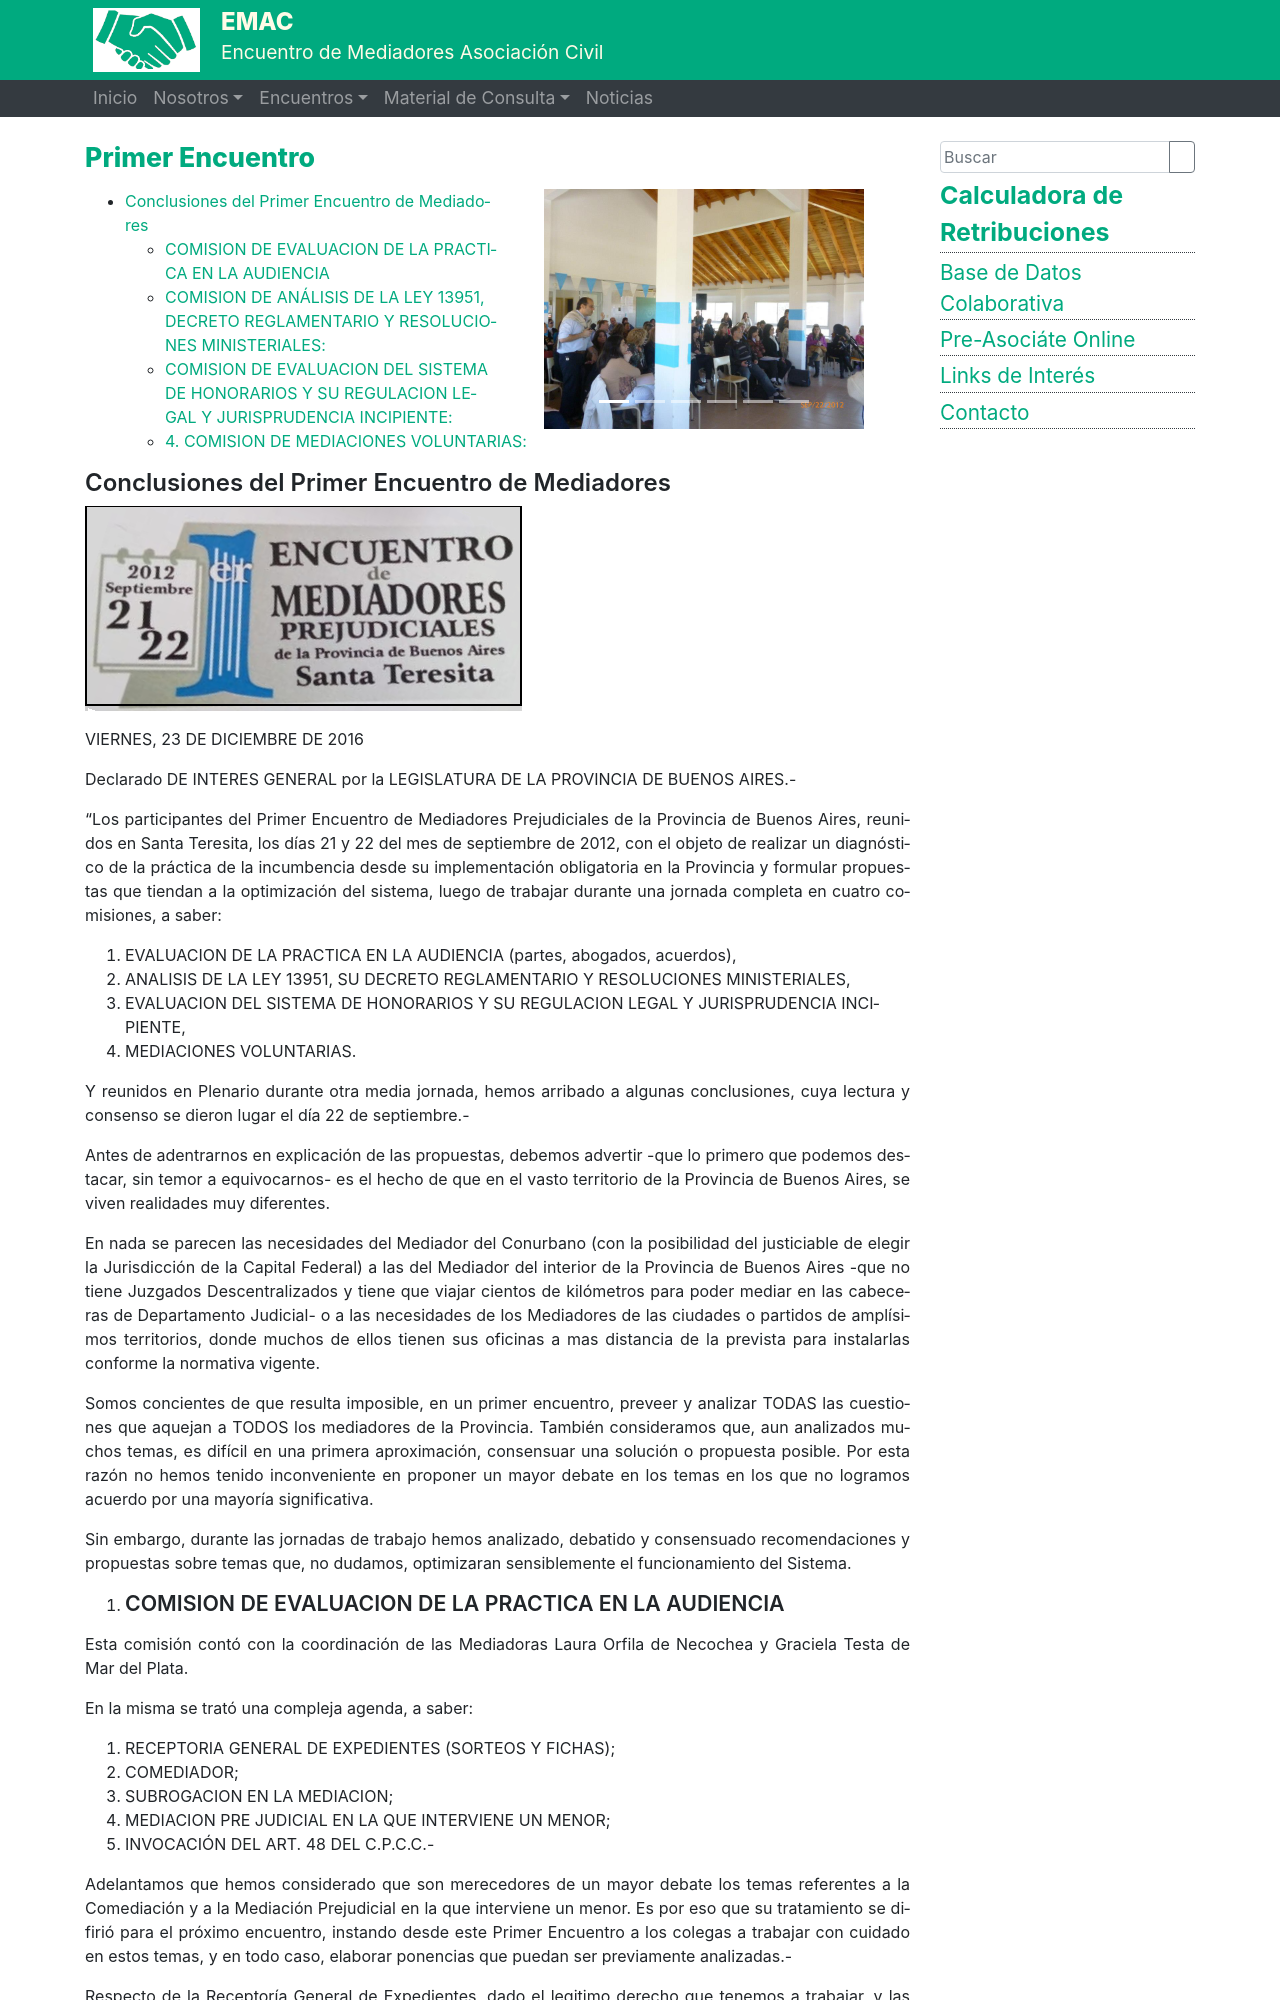

repository: ralsina/sitio-mediadores · page: primero/index.html · generator: sphinx

---
title: Primer Encuentro
previewimage: /images/uploads/logo-1er-encuentro.png
---
<div style="float:right; width: 50%;">
{{% slides "primer-encuentro" %}}
</div>

[TOC]

# Conclusiones del Primer Encuentro de Mediadores



![](/images/uploads/logo-1er-encuentro.png)

VIERNES, 23 DE DICIEMBRE DE 2016

Declarado DE INTERES GENERAL por la LEGISLATURA DE LA PROVINCIA DE BUENOS AIRES.-

“Los participantes del Primer Encuentro de Mediadores Prejudiciales de la Provincia de Buenos Aires, reunidos en Santa Teresita, los días 21 y 22 del mes de septiembre de 2012, con el objeto de realizar un diagnóstico de la práctica de la incumbencia desde su implementación obligatoria en la Provincia y formular propuestas que tiendan a la optimización del sistema, luego de trabajar durante una jornada completa en cuatro comisiones, a saber:

1. EVALUACION DE LA PRACTICA EN LA AUDIENCIA (partes, abogados, acuerdos),
2. ANALISIS DE LA LEY 13951, SU DECRETO REGLAMENTARIO Y RESOLUCIONES MINISTERIALES,
3. EVALUACION DEL SISTEMA DE HONORARIOS Y SU REGULACION LEGAL Y JURISPRUDENCIA INCIPIENTE,
4. MEDIACIONES VOLUNTARIAS.

Y reunidos en Plenario durante otra media jornada, hemos arribado a algunas conclusiones, cuya lectura y consenso se dieron lugar el día 22 de septiembre.-

 Antes de adentrarnos en explicación de las propuestas, debemos advertir -que lo primero que podemos destacar, sin temor a equivocarnos- es el hecho de que en el vasto territorio de la Provincia de Buenos Aires, se viven realidades muy diferentes.

En nada se parecen las necesidades del Mediador del Conurbano (con la posibilidad del justiciable de elegir la Jurisdicción de la Capital Federal) a las del Mediador del interior de la Provincia de Buenos Aires -que no tiene Juzgados Descentralizados y tiene que viajar cientos de kilómetros para poder mediar en las cabeceras de Departamento Judicial- o a las  necesidades de los Mediadores de las ciudades o partidos de amplísimos territorios, donde muchos de ellos tienen sus oficinas a mas distancia de la prevista para instalarlas conforme la normativa vigente.

 Somos concientes de que resulta imposible, en un primer encuentro, preveer y analizar TODAS las cuestiones que aquejan a TODOS los mediadores de la Provincia. También consideramos que, aun analizados muchos temas, es difícil en una primera aproximación, consensuar una solución o propuesta posible. Por esta razón no hemos tenido inconveniente en proponer un mayor debate en los temas en los que no logramos acuerdo por una mayoría significativa.

 Sin embargo, durante las jornadas de trabajo hemos analizado, debatido y consensuado recomendaciones y propuestas sobre temas que, no dudamos, optimizaran sensiblemente el funcionamiento del Sistema.

1. ## COMISION DE EVALUACION DE LA PRACTICA EN LA AUDIENCIA

Esta comisión contó con la coordinación de las Mediadoras Laura Orfila de Necochea y Graciela Testa de Mar del Plata.

En la misma se trató una compleja agenda, a saber:

1. RECEPTORIA GENERAL DE EXPEDIENTES (SORTEOS Y FICHAS);
2. COMEDIADOR;
3. SUBROGACION EN LA MEDIACION;
4. MEDIACION PRE JUDICIAL EN LA QUE INTERVIENE UN MENOR;
5. INVOCACIÓN DEL ART. 48 DEL C.P.C.C.-

Adelantamos que hemos considerado que son merecedores de un mayor debate los temas referentes a la Comediación y a la Mediación Prejudicial en la que interviene un menor. Es por eso que su tratamiento se difirió para el próximo encuentro, instando desde este Primer Encuentro a los colegas a trabajar con cuidado en estos temas, y en todo caso, elaborar ponencias que puedan ser previamente analizadas.-

Respecto de la Receptoría General de Expedientes, dado el legitimo derecho que tenemos a trabajar, y las características particulares de la asignación de las causas por sorteo, a lo que se suma la actual impuntualidad con lo que los abogados patrocinantes entregan la planilla al mediador sorteado (fuera del termino establecido por el art. 8 de la Ley 13.951), vemos adecuado que el sistema nos de un ALERTA TEMPRANA DE FORMA AUTOMATICA y a la casilla de correo que hemos informado oportunamente. Esta recomendación se articula con el Análisis de la Ley realizado por la Comisión 3.-

Creemos importante, asimismo, que se vigile el cumplimiento de la acordada 3585, en tanto se han detectado casos de doble sorteo.-

Respecto de la subrogación, se propone que cada Mediador denuncie un reemplazante para el caso de que, por caso de fuerza mayor, no pueda asistir a la audiencia designada ni suspenderla.-

El último tema analizado fué la posibilidad de incorporar al procedimiento de la Mediación la figura del Gestor prevista en el art. 48 del Código de Procedimiento en lo Civil y Comercial de la Provincia de Buenos Aires. Consideramos que la invocación de tal norma NO ES ADMISIBLE en el procedimiento de mediación en tanto su admisión, contariaria el espíritu mismo del Instituto.-

2. ## COMISION DE ANÁLISIS DE LA LEY 13951, DECRETO REGLAMENTARIO Y RESOLUCIONES MINISTERIALES:

Esta comisión trabajó con la coordinación de las Mediadoras Adriana Leon de Mar del Plata, y Alejandra Huebra de Tres Arroyos.-

La agenda contó con los siguientes temas:

1. FORMACIÓN Y CAPACITACIÓN;
2. MATERIAS MEDIABLES;
3. JUZGADOS DE PAZ;
4. BENEFICIO DE LITIGAR SIN GASTOS;
5. ALCANCE DEL PRINCIPIO DE CONFIDENCIALIDAD;
6. HOMOLOGACION.
